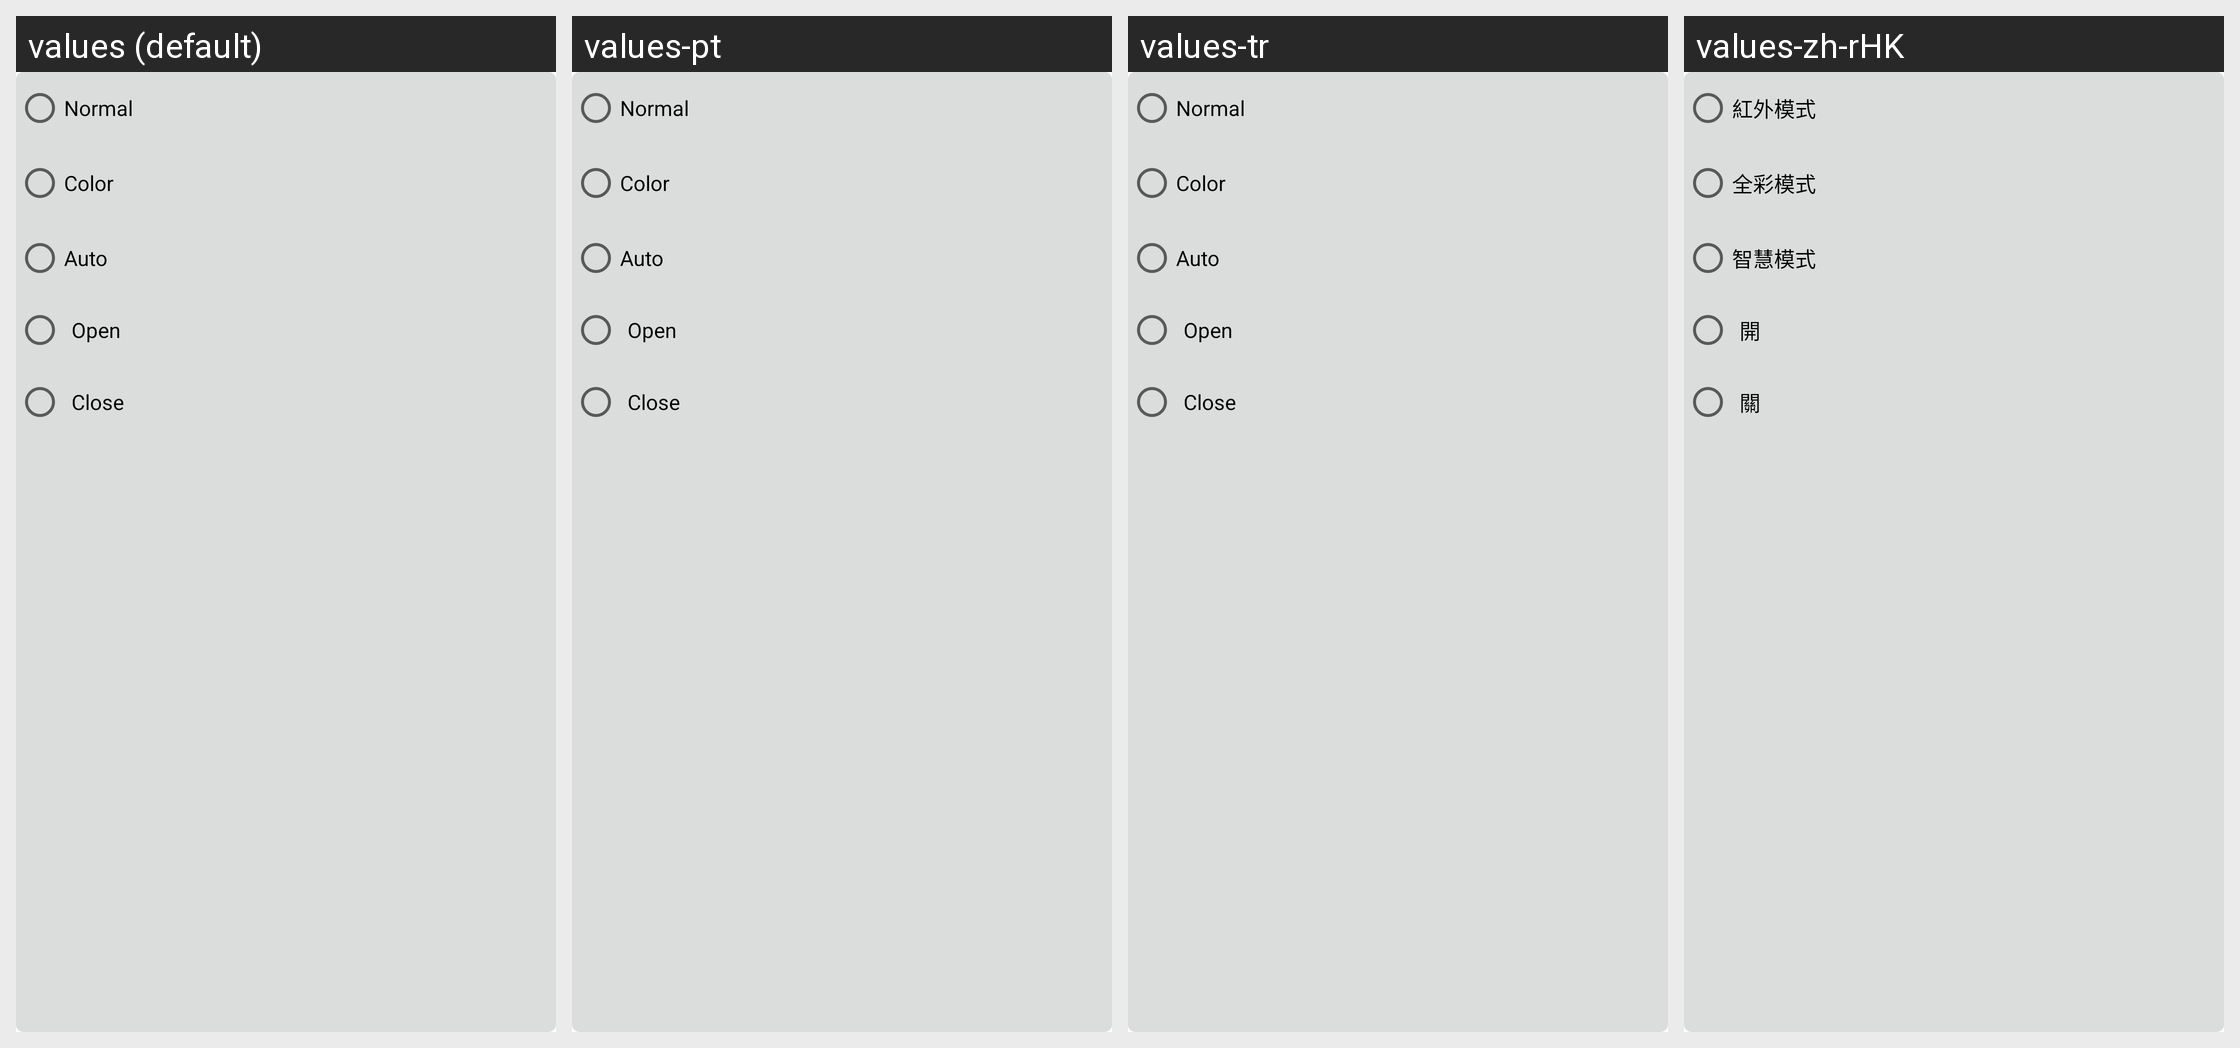

Strings drawn on this Android screen and how each of the app's shown locales translates them:
Android screen res/layout/popview_light_set.xml rendered under 4 locales, left to right: values (default), values-pt, values-tr, values-zh-rHK. Device: Nexus 5 (rendered at 1080×1920; each locale shown at half size, 540×960, under a caption strip naming it); theme Theme.MaterialComponents.DayNight.NoActionBar.
Other locales in the repository, not shown: values-de, values-es, values-it, values-ja, values-ko, values-vi, values-zh-rCN, values-zh-rTW.
Strings drawn on this screen, with the default value and each locale's value (text and hints the layout hard-codes, and strings that could not be matched under every locale, appear in the picture but are not listed):

live_view_light_normal
  values: Normal
  values-pt: Normal
  values-tr: Normal
  values-zh-rHK: 紅外模式

live_view_light_color
  values: Color
  values-pt: Color
  values-tr: Color
  values-zh-rHK: 全彩模式

live_view_light_auto
  values: Auto
  values-pt: Auto
  values-tr: Auto
  values-zh-rHK: 智慧模式

live_view_light_open
  values: Open
  values-pt: Open
  values-tr: Open
  values-zh-rHK: 開

live_view_light_close
  values: Close
  values-pt: Close
  values-tr: Close
  values-zh-rHK: 關
